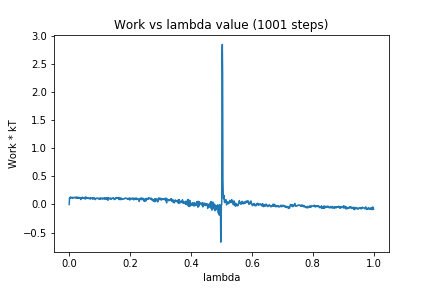

Source data for this figure (header and first rows):
0, 0.0
1, 0.1145
2, 0.1208
3, 0.1177
4, 0.1337
5, 0.1179
6, 0.1166
7, 0.1219
8, 0.1259
9, 0.1226
10, 0.1133
11, 0.1263
12, 0.1108
13, 0.1162
14, 0.121
15, 0.1223
16, 0.1198
17, 0.1285
18, 0.122
19, 0.1228
20, 0.1228
21, 0.1153
22, 0.1295
23, 0.1166
24, 0.1238
25, 0.1188
26, 0.131
27, 0.115
28, 0.119
29, 0.1139
30, 0.1258
31, 0.1138
32, 0.1231
33, 0.1206
34, 0.1184
35, 0.1249
36, 0.1094
37, 0.1186
38, 0.08713
39, 0.108
40, 0.1157
41, 0.1198
42, 0.1126
43, 0.1314
44, 0.1136
45, 0.122
46, 0.1121
47, 0.1081
48, 0.1094
49, 0.1227
50, 0.1162
51, 0.1032
52, 0.1256
53, 0.09926
54, 0.1297
55, 0.1045
56, 0.1275
57, 0.1219
58, 0.1156
59, 0.1205
60, 0.1191
... 940 more rows
